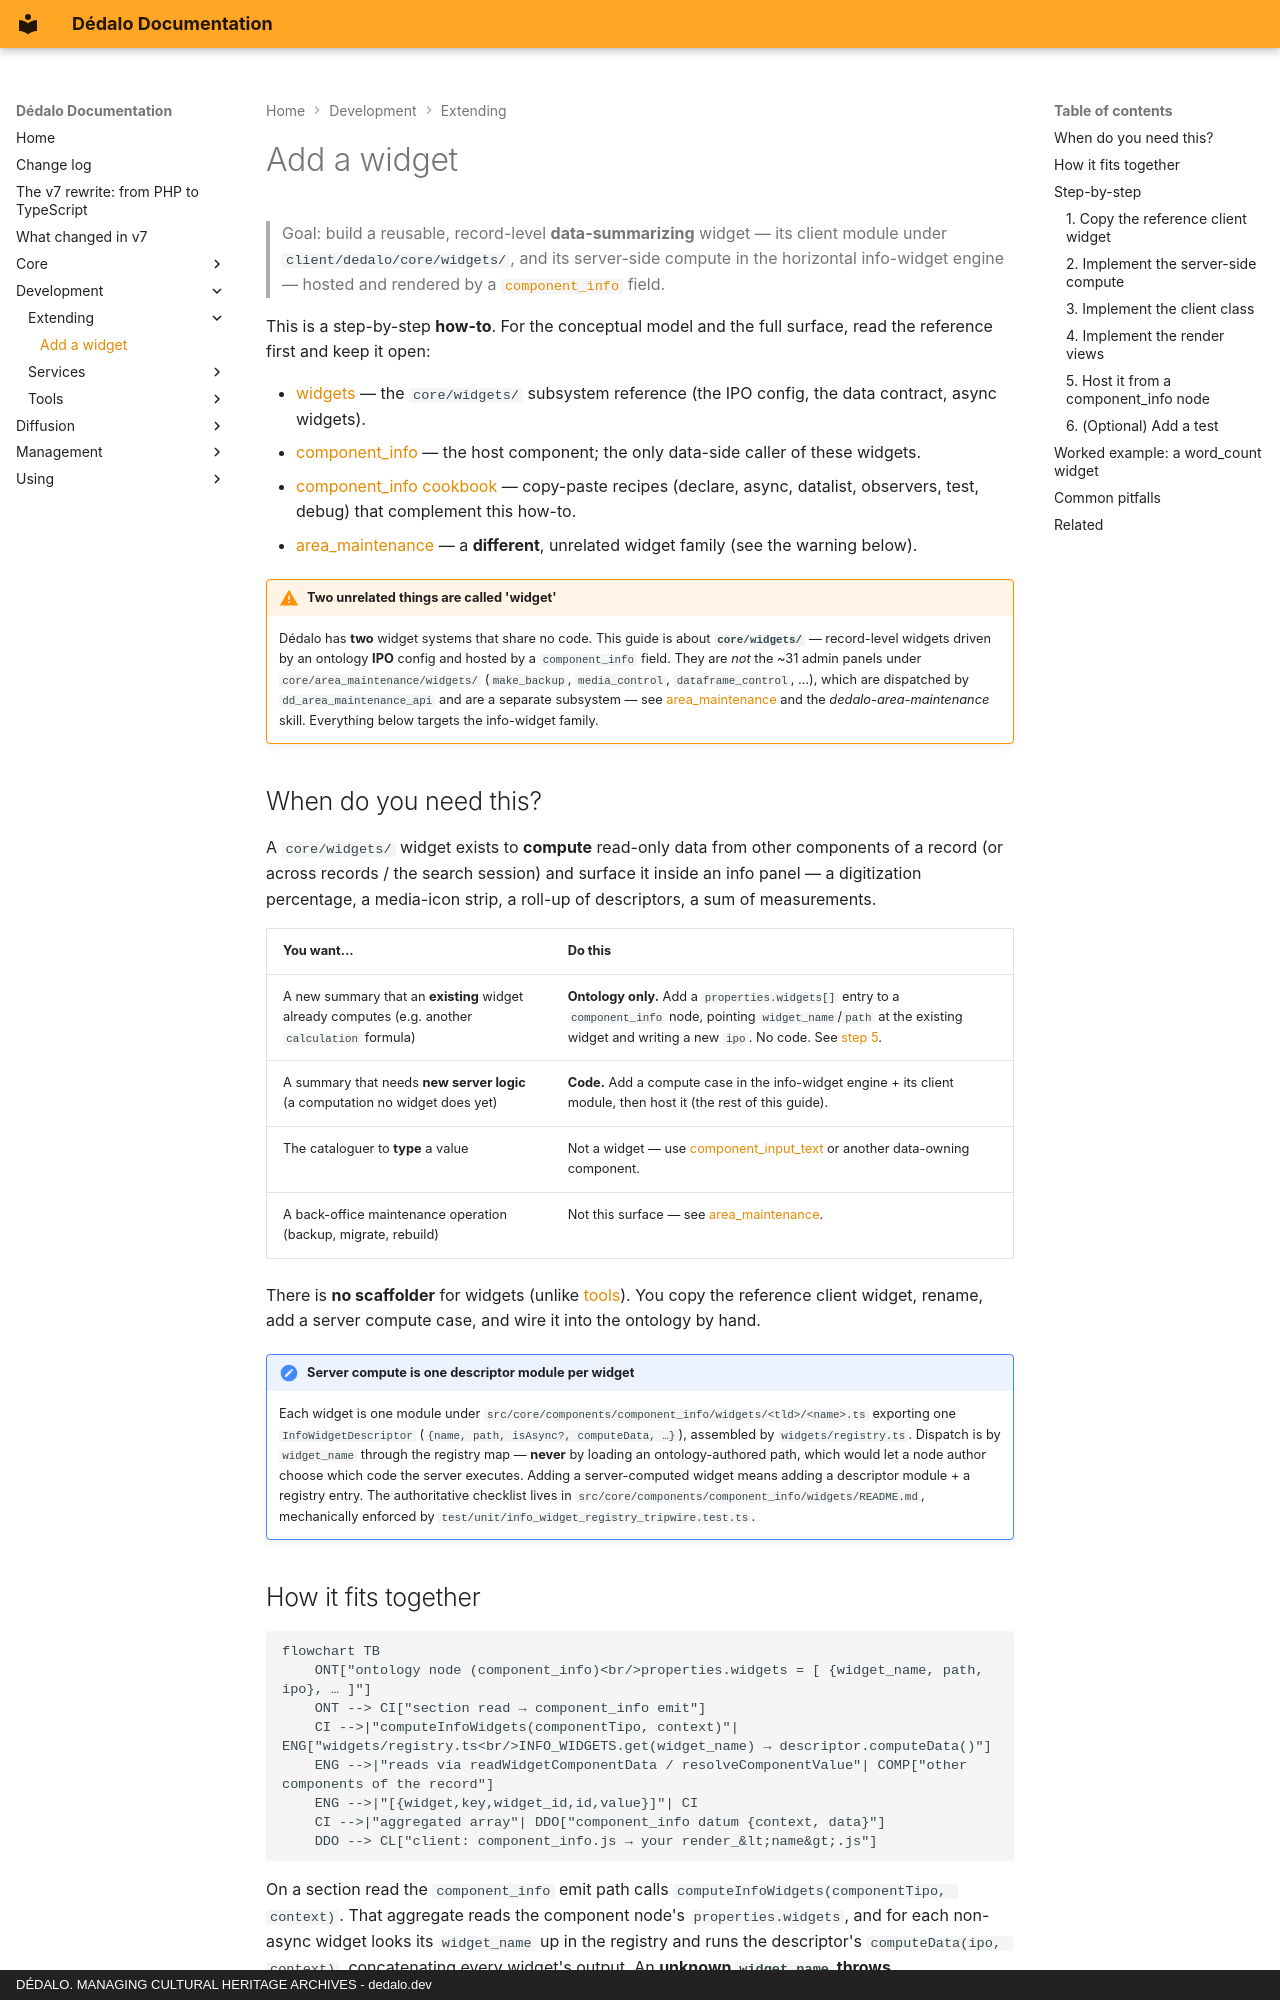

repository: dedalia-org/dedalo · page: development/extending/add_a_widget/index.html · generator: mkdocs · copyright: DÉDALO. MANAGING CULTURAL HERITAGE ARCHIVES - dedalo.dev

# Add a widget

> Goal: build a reusable, record-level **data-summarizing** widget — its client module under `client/dedalo/core/widgets/`, and its server-side compute in the horizontal info-widget engine — hosted and rendered by a [`component_info`](../../core/components/component_info.md) field.

This is a step-by-step **how-to**. For the conceptual model and the full surface, read the reference first and keep it open:

- [widgets](../../core/ui/widgets.md) — the `core/widgets/` subsystem reference (the IPO config, the data contract, async widgets).
- [component_info](../../core/components/component_info.md) — the host component; the only data-side caller of these widgets.
- [component_info cookbook](../../core/components/component_info_cookbook.md) — copy-paste recipes (declare, async, datalist, observers, test, debug) that complement this how-to.
- [area_maintenance](../../core/areas/area_maintenance.md) — a **different**, unrelated widget family (see the warning below).

!!! warning "Two unrelated things are called 'widget'"
    Dédalo has **two** widget systems that share no code. This guide is about
    **`core/widgets/`** — record-level widgets driven by an ontology **IPO**
    config and hosted by a `component_info` field. They are *not* the ~31 admin
    panels under `core/area_maintenance/widgets/` (`make_backup`,
    `media_control`, `dataframe_control`, …), which are dispatched by
    `dd_area_maintenance_api` and are a separate subsystem — see
    [area_maintenance](../../core/areas/area_maintenance.md) and the
    *dedalo-area-maintenance* skill. Everything below targets the info-widget
    family.

## When do you need this?

A `core/widgets/` widget exists to **compute** read-only data from other components of a record (or across records / the search session) and surface it inside an info panel — a digitization percentage, a media-icon strip, a roll-up of descriptors, a sum of measurements.

| You want… | Do this |
| --- | --- |
| A new summary that an **existing** widget already computes (e.g. another `calculation` formula) | **Ontology only.** Add a `properties.widgets[]` entry to a `component_info` node, pointing `widget_name`/`path` at the existing widget and writing a new `ipo`. No code. See [step 5](#5-host-it-from-a-component_info-node). |
| A summary that needs **new server logic** (a computation no widget does yet) | **Code.** Add a compute case in the info-widget engine + its client module, then host it (the rest of this guide). |
| The cataloguer to **type** a value | Not a widget — use [component_input_text](../../core/components/component_input_text.md) or another data-owning component. |
| A back-office maintenance operation (backup, migrate, rebuild) | Not this surface — see [area_maintenance](../../core/areas/area_maintenance.md). |

There is **no scaffolder** for widgets (unlike [tools](../tools/creating_tools.md)). You copy the reference client widget, rename, add a server compute case, and wire it into the ontology by hand.

!!! note "Server compute is one descriptor module per widget"
    Each widget is one module under
    `src/core/components/component_info/widgets/<tld>/<name>.ts` exporting one
    `InfoWidgetDescriptor` (`{name, path, isAsync?, computeData, …}`), assembled
    by `widgets/registry.ts`. Dispatch is by `widget_name` through the registry
    map — **never** by loading an ontology-authored path, which would let a node
    author choose which code the server executes. Adding a server-computed widget
    means adding a descriptor module + a registry entry. The authoritative
    checklist lives in `src/core/components/component_info/widgets/README.md`,
    mechanically enforced by `test/unit/info_widget_registry_tripwire.test.ts`.
